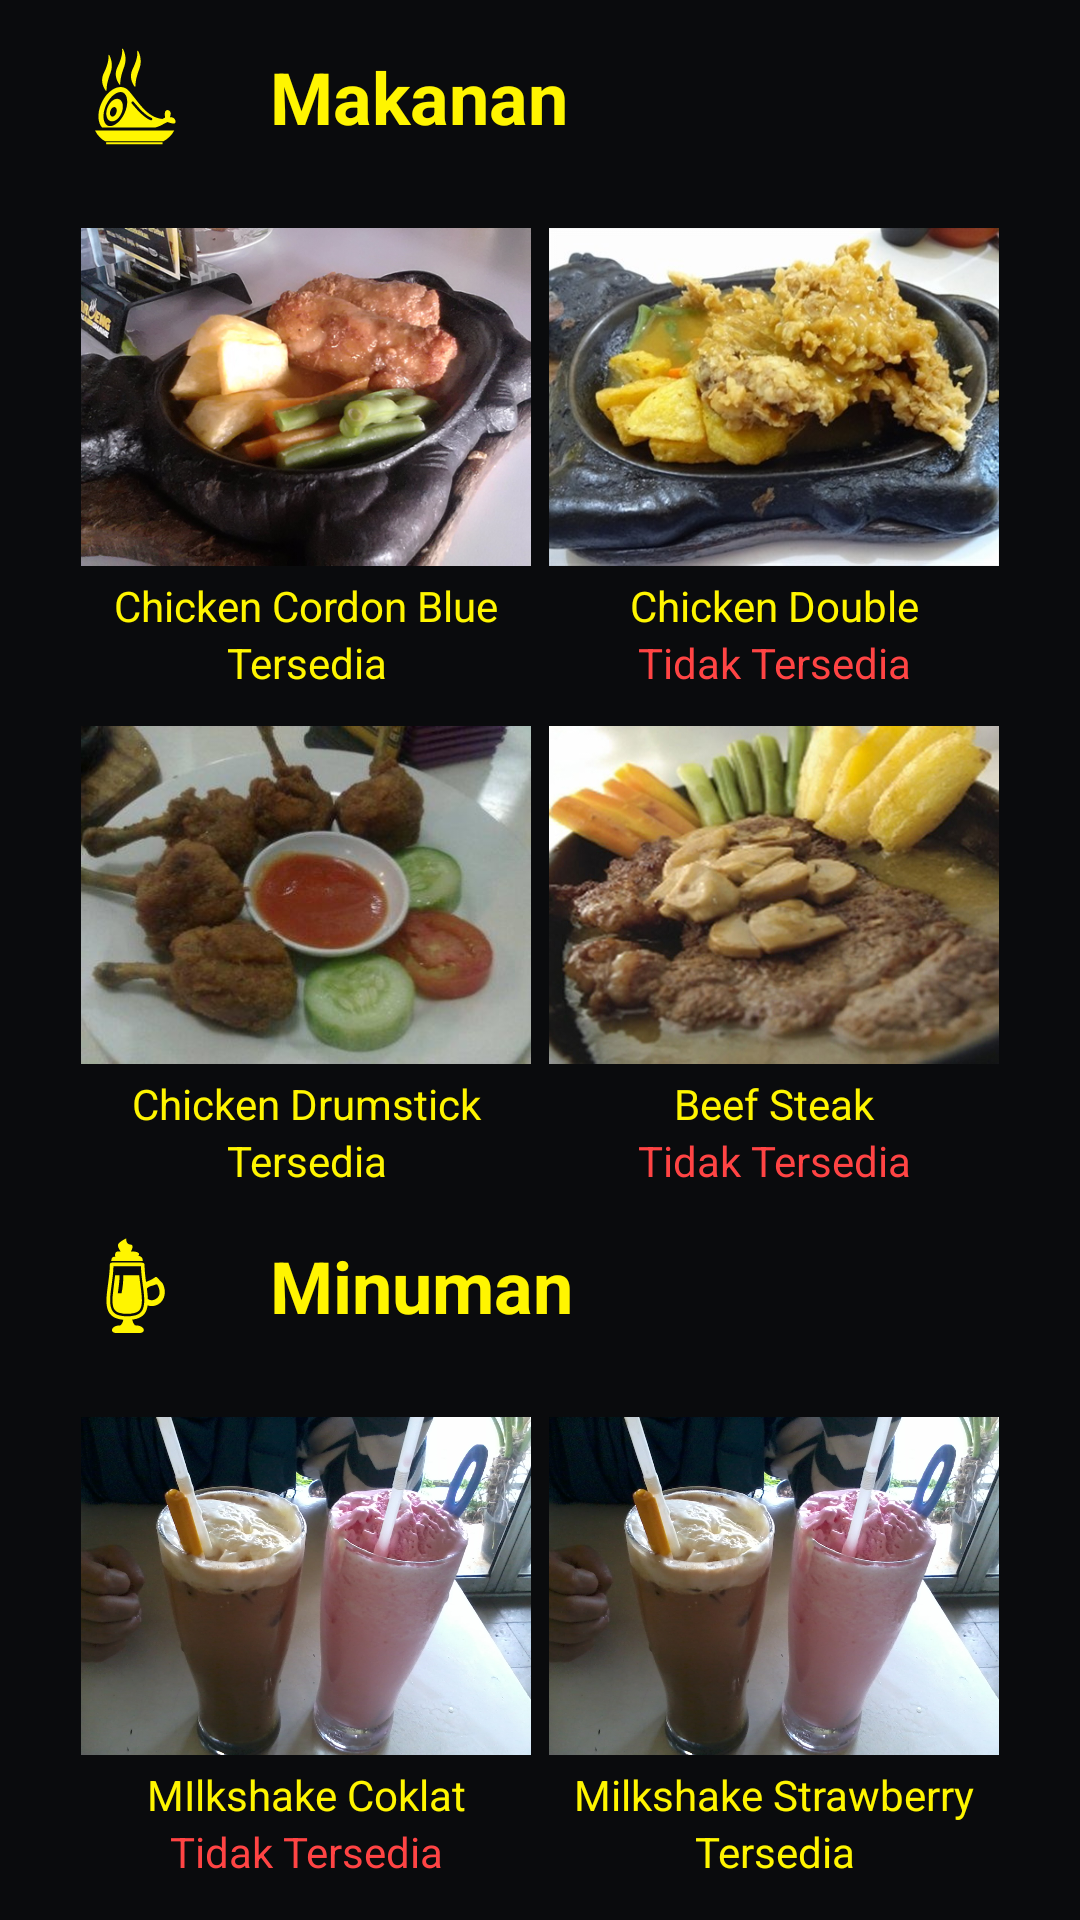

Android layout source for this screen:
<!-- AndroidManifest.xml: application theme AppTheme -->
<!-- res/layout/fragment_daftar_menu.xml -->
<?xml version="1.0" encoding="utf-8"?>
<ScrollView xmlns:android="http://schemas.android.com/apk/res/android"
    android:orientation="vertical"
    android:layout_width="match_parent"
    android:layout_height="match_parent"
    android:background="@color/colorBackground">

    <LinearLayout
        android:orientation="vertical"
        android:layout_width="match_parent"
        android:layout_height="match_parent">

        <LinearLayout
            android:paddingTop="16dp"
            android:paddingBottom="16dp"
            android:orientation="horizontal"
            android:layout_width="match_parent"
            android:layout_height="wrap_content"
            android:background="@color/colorBackground">

            <ImageView
                android:layout_width="0dp"
                android:layout_weight="1"
                android:src="@drawable/ic_menu_makanan"
                android:layout_height="match_parent" />
            <TextView
                android:textSize="24sp"
                android:layout_width="0dp"
                android:layout_weight="3"
                android:textStyle="bold"
                android:textColor="@color/colorAccent"
                android:layout_height="wrap_content"
                android:text="Makanan"/>

        </LinearLayout>

        <LinearLayout
            android:paddingTop="8dp"
            android:paddingLeft="24dp"
            android:paddingRight="24dp"
            android:background="@color/colorBackground"
            android:orientation="horizontal"
            android:layout_width="match_parent"
            android:layout_height="wrap_content">

            <LinearLayout
                android:gravity="center"
                android:orientation="vertical"
                android:layout_width="0dp"
                android:layout_weight="1"
                android:layout_height="wrap_content">

                <ImageView
                    android:src="@drawable/chicken_cordon_bleu"
                    android:layout_width="150dp"
                    android:layout_height="120dp" />

                <TextView
                    android:textAlignment="center"
                    android:layout_width="match_parent"
                    android:layout_height="wrap_content"
                    android:text="Chicken Cordon Blue"
                    android:textColor="@color/colorAccent"/>

                <TextView
                    android:id="@+id/status_cordon_bleu"
                    android:textAlignment="center"
                    android:layout_width="match_parent"
                    android:layout_height="wrap_content"
                    android:text="Tersedia"
                    android:textColor="@color/colorAccent"/>

            </LinearLayout>

            <LinearLayout
                android:gravity="center"
                android:orientation="vertical"
                android:layout_width="0dp"
                android:layout_weight="1"
                android:layout_height="wrap_content">

                <ImageView
                    android:src="@drawable/chicken_double"
                    android:layout_width="150dp"
                    android:layout_height="120dp" />

                <TextView
                    android:textAlignment="center"
                    android:layout_width="match_parent"
                    android:layout_height="wrap_content"
                    android:text="Chicken Double"
                    android:textColor="@color/colorAccent"/>

                <TextView
                    android:id="@+id/status_chicken_double"
                    android:textAlignment="center"
                    android:layout_width="match_parent"
                    android:layout_height="wrap_content"
                    android:text="Tidak Tersedia"
                    android:textColor="@android:color/holo_red_light"/>

            </LinearLayout>

        </LinearLayout>

        <LinearLayout
            android:paddingTop="8dp"
            android:paddingLeft="24dp"
            android:paddingRight="24dp"
            android:background="@color/colorBackground"
            android:orientation="horizontal"
            android:layout_width="match_parent"
            android:layout_height="wrap_content">

            <LinearLayout
                android:gravity="center"
                android:orientation="vertical"
                android:layout_width="0dp"
                android:layout_weight="1"
                android:layout_height="wrap_content">

                <ImageView
                    android:src="@drawable/chicken_drumstick"
                    android:layout_width="150dp"
                    android:layout_height="120dp" />

                <TextView
                    android:textAlignment="center"
                    android:layout_width="match_parent"
                    android:layout_height="wrap_content"
                    android:text="Chicken Drumstick"
                    android:textColor="@color/colorAccent"/>

                <TextView
                    android:id="@+id/status_drumstick"
                    android:textAlignment="center"
                    android:layout_width="match_parent"
                    android:layout_height="wrap_content"
                    android:text="Tersedia"
                    android:textColor="@color/colorAccent"/>

            </LinearLayout>

            <LinearLayout
                android:gravity="center"
                android:orientation="vertical"
                android:layout_width="0dp"
                android:layout_weight="1"
                android:layout_height="wrap_content">

                <ImageView
                    android:src="@drawable/beef_steak"
                    android:layout_width="150dp"
                    android:layout_height="120dp" />

                <TextView
                    android:textAlignment="center"
                    android:layout_width="match_parent"
                    android:layout_height="wrap_content"
                    android:text="Beef Steak"
                    android:textColor="@color/colorAccent"/>

                <TextView
                    android:id="@+id/status_beef_steak"
                    android:textAlignment="center"
                    android:layout_width="match_parent"
                    android:layout_height="wrap_content"
                    android:text="Tidak Tersedia"
                    android:textColor="@android:color/holo_red_light"/>

            </LinearLayout>

        </LinearLayout>

        <LinearLayout
            android:paddingTop="16dp"
            android:paddingBottom="16dp"
            android:orientation="horizontal"
            android:layout_width="match_parent"
            android:layout_height="wrap_content"
            android:background="@color/colorBackground">

            <ImageView
                android:layout_width="0dp"
                android:layout_weight="1"
                android:src="@drawable/ic_menu_minuman"
                android:layout_height="match_parent" />
            <TextView
                android:textSize="24sp"
                android:layout_width="0dp"
                android:layout_weight="3"
                android:textStyle="bold"
                android:textColor="@color/colorAccent"
                android:layout_height="wrap_content"
                android:text="Minuman"/>

        </LinearLayout>

        <LinearLayout
            android:paddingTop="8dp"
            android:paddingLeft="24dp"
            android:paddingRight="24dp"
            android:background="@color/colorBackground"
            android:orientation="horizontal"
            android:layout_width="match_parent"
            android:layout_height="wrap_content">

            <LinearLayout
                android:orientation="vertical"
                android:layout_width="0dp"
                android:layout_weight="1"
                android:gravity="center"
                android:layout_height="wrap_content">

                <ImageView
                    android:src="@drawable/minuman_milkshake"
                    android:layout_width="150dp"
                    android:layout_height="120dp" />

                <TextView
                    android:textAlignment="center"
                    android:layout_width="match_parent"
                    android:layout_height="wrap_content"
                    android:text="MIlkshake Coklat"
                    android:textColor="@color/colorAccent"/>

                <TextView
                    android:id="@+id/status_coklat"
                    android:textAlignment="center"
                    android:layout_width="match_parent"
                    android:layout_height="wrap_content"
                    android:text="Tidak Tersedia"
                    android:textColor="@android:color/holo_red_light"/>

            </LinearLayout>

            <LinearLayout
                android:orientation="vertical"
                android:layout_width="0dp"
                android:layout_weight="1"
                android:gravity="center"
                android:layout_height="wrap_content">

                <ImageView
                    android:src="@drawable/minuman_milkshake"
                    android:layout_width="150dp"
                    android:layout_height="120dp" />

                <TextView
                    android:textAlignment="center"
                    android:layout_width="match_parent"
                    android:layout_height="wrap_content"
                    android:text="Milkshake Strawberry"
                    android:textColor="@color/colorAccent"/>

                <TextView
                    android:id="@+id/status_strawberry"
                    android:textAlignment="center"
                    android:layout_width="match_parent"
                    android:layout_height="wrap_content"
                    android:text="Tersedia"
                    android:textColor="@color/colorAccent"/>

            </LinearLayout>

        </LinearLayout>

    </LinearLayout>

</ScrollView>
<!-- resources referenced by this layout -->
<resources>
  <color name="colorAccent">#FFF500</color>
  <color name="colorBackground">#0A0B0D</color>
  <!-- drawable beef_steak: jpg bitmap (drawable-xhdpi, 133018 bytes) -->
  <!-- drawable chicken_cordon_bleu: jpg bitmap (drawable-xhdpi, 181110 bytes) -->
  <!-- drawable chicken_double: jpg bitmap (drawable-xhdpi, 52100 bytes) -->
  <!-- drawable chicken_drumstick: jpg bitmap (drawable-xhdpi, 28423 bytes) -->
  <!-- drawable ic_menu_makanan: vector/xml drawable (drawable, 2858 chars, omitted) -->
  <!-- drawable ic_menu_minuman: vector/xml drawable (drawable, 2074 chars, omitted) -->
  <!-- drawable minuman_milkshake: jpg bitmap (drawable-xhdpi, 458867 bytes) -->
  <style name="AppTheme" parent="Theme.AppCompat.Light.DarkActionBar">
          
          <item name="colorPrimary">@color/colorPrimary</item>
          <item name="colorPrimaryDark">@color/colorPrimaryDark</item>
  
      </style>
  <color name="colorPrimary">#131313</color>
  <color name="colorPrimaryDark">#000000</color>
</resources>
